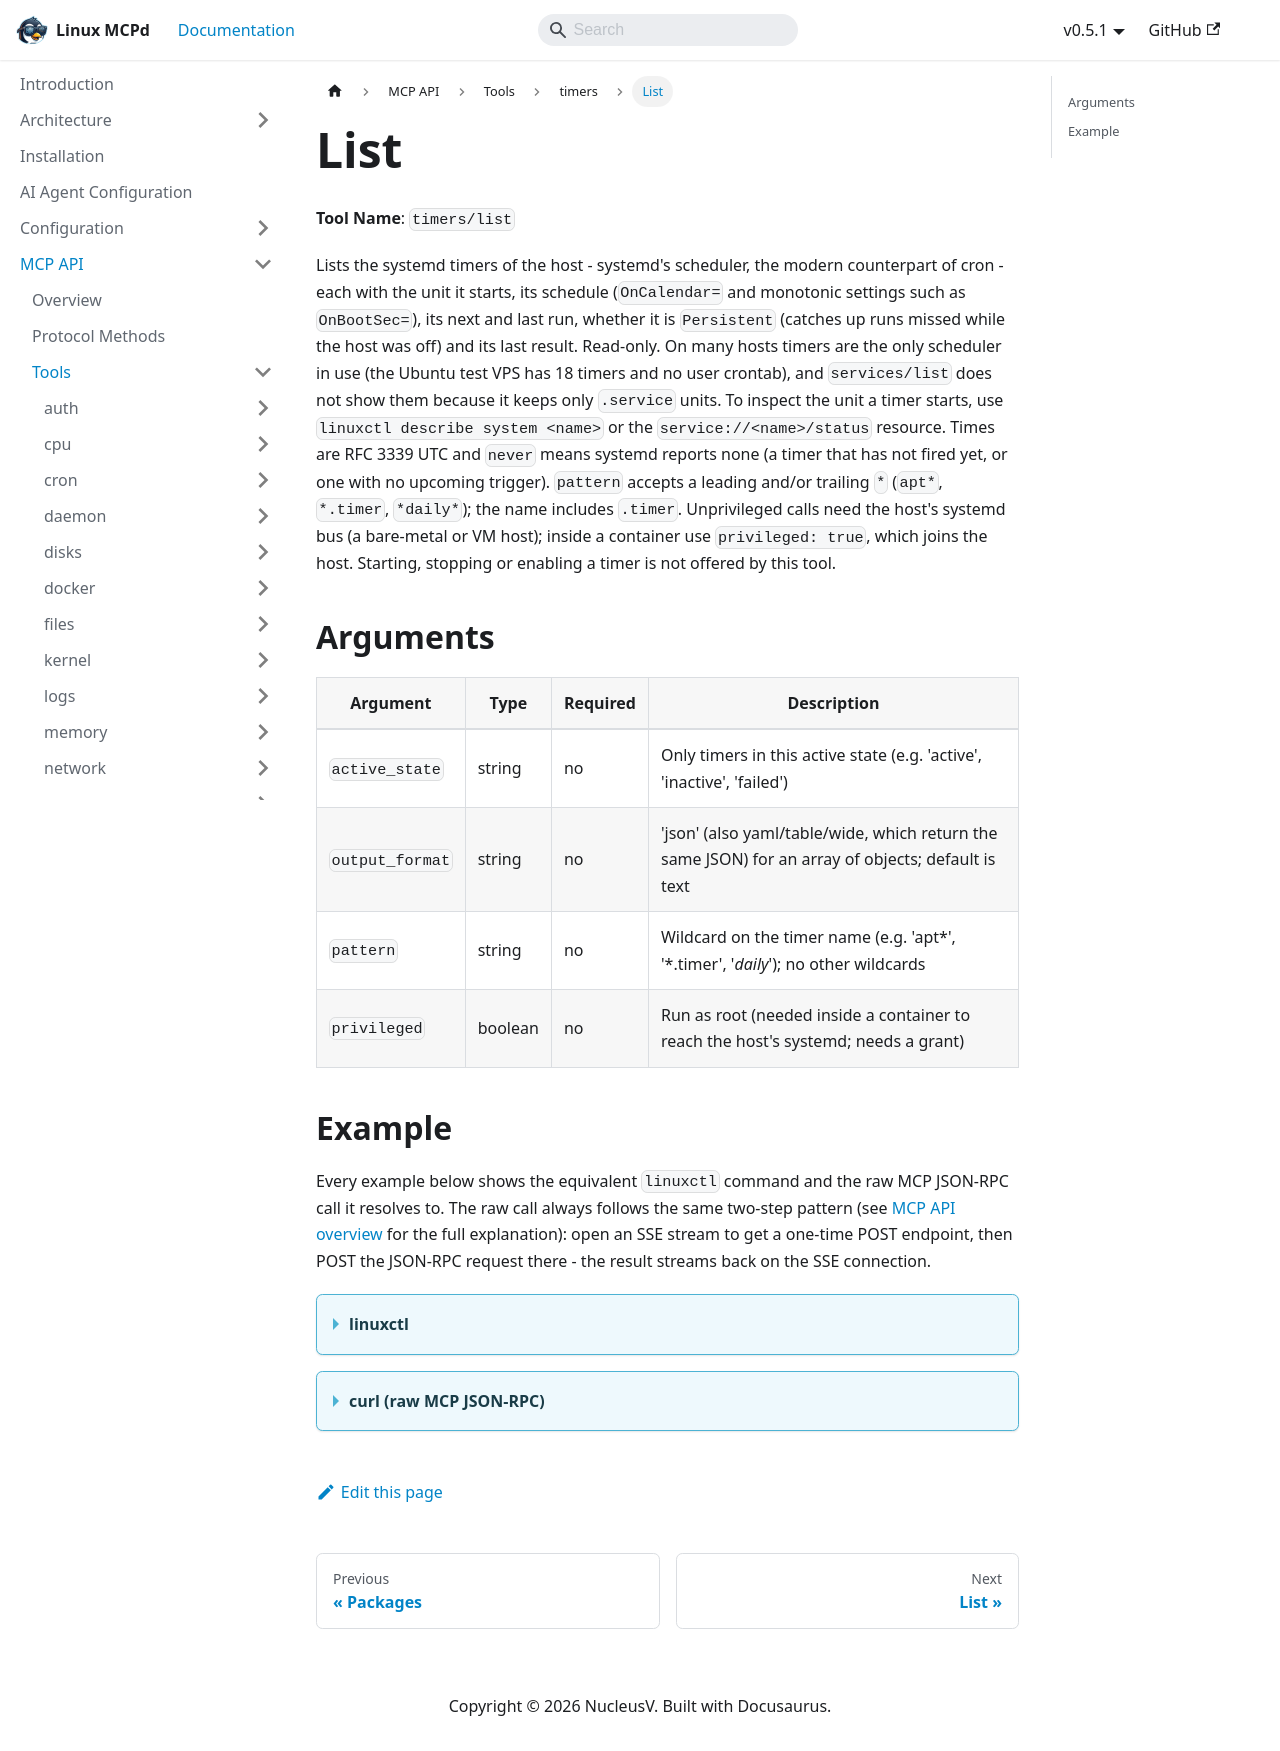

repository: nucleusv/linux-mcp-daemon · page: mcp-api/tools/timers/list/index.html · generator: docusaurus

# List

**Tool Name**: `timers/list`

Lists the systemd timers of the host - systemd's scheduler, the modern counterpart of cron - each with the unit it starts, its schedule (`OnCalendar=` and monotonic settings such as `OnBootSec=`), its next and last run, whether it is `Persistent` (catches up runs missed while the host was off) and its last result. Read-only. On many hosts timers are the only scheduler in use (the Ubuntu test VPS has 18 timers and no user crontab), and `services/list` does not show them because it keeps only `.service` units. To inspect the unit a timer starts, use `linuxctl describe system <name>` or the `service://<name>/status` resource. Times are RFC 3339 UTC and `never` means systemd reports none (a timer that has not fired yet, or one with no upcoming trigger). `pattern` accepts a leading and/or trailing `*` (`apt*`, `*.timer`, `*daily*`); the name includes `.timer`. Unprivileged calls need the host's systemd bus (a bare-metal or VM host); inside a container use `privileged: true`, which joins the host. Starting, stopping or enabling a timer is not offered by this tool.

## Arguments

| Argument | Type | Required | Description |
| --- | --- | --- | --- |
| `active_state` | string | no | Only timers in this active state (e.g. 'active', 'inactive', 'failed') |
| `output_format` | string | no | 'json' (also yaml/table/wide, which return the same JSON) for an array of objects; default is text |
| `pattern` | string | no | Wildcard on the timer name (e.g. 'apt*', '*.timer', '*daily*'); no other wildcards |
| `privileged` | boolean | no | Run as root (needed inside a container to reach the host's systemd; needs a grant) |

## Example

Every example below shows the equivalent `linuxctl` command and the raw MCP JSON-RPC call it resolves to. The raw call always follows the same two-step pattern (see [MCP API overview](../../overview) for the full explanation): open an SSE stream to get a one-time POST endpoint, then POST the JSON-RPC request there - the result streams back on the SSE connection.

<details>
<summary><b>linuxctl</b></summary>

```bash
linuxctl get timers --pattern "apt*"
```

Output (Ubuntu 24.04 VPS, as an unprivileged user):
```text
[active] apt-daily-upgrade.timer
  Next: 2026-09-30T06:10:05Z | Last: 2026-09-29T06:37:20Z | Runs: apt-daily-upgrade.service
  Schedule: OnCalendar=*-*-* 06:00:00
  Desc: Daily apt upgrade and clean activities

[active] apt-daily.timer
  Next: 2026-09-29T10:12:15Z | Last: 2026-09-28T20:40:39Z | Runs: apt-daily.service
  Schedule: OnCalendar=*-*-* 06,18:00:00
  Desc: Daily apt download activities
```

JSON, one timer:
```bash
linuxctl get timers --pattern "logrotate*" --output json
```
```json
[
  {
    "name": "logrotate.timer",
    "description": "Daily rotation of log files",
    "load_state": "loaded",
    "active_state": "active",
    "sub_state": "waiting",
    "unit": "logrotate.service",
    "next_run": "2026-09-30T00:00:00Z",
    "last_run": "2026-09-29T00:00:01Z",
    "schedule": [
      "OnCalendar=*-*-* 00:00:00"
    ],
    "persistent": true,
    "result": "success"
  }
]
```

A timer that has never fired shows `never`, and monotonic schedules are written as in a unit file:
```bash
linuxctl get timers --active_state inactive
```
```text
[inactive] apport-autoreport.timer
  Next: never | Last: never | Runs: apport-autoreport.service
  Schedule: OnUnitActiveSec=3h0m0s; OnStartupSec=1h0m0s
```

No match:
```bash
linuxctl get timers --pattern "nosuch*"
```
```text
No timers found matching the criteria.
```

</details>

<details>
<summary><b>curl (raw MCP JSON-RPC)</b></summary>

```bash
# 1. Open the SSE stream (in the background) and capture the one-time POST endpoint
curl -N -s --cacert mcpd.crt -H "Authorization: Bearer $MCP_TOKEN" https://localhost:9091/sse &
# server sends: event: endpoint / data: /message?session_id=...

# 2. POST the tools/call request to that endpoint
curl -s --cacert mcpd.crt -X POST "https://localhost:9091/message?session_id=<from step 1>" \
  -H "Authorization: Bearer $MCP_TOKEN" \
  -H "Content-Type: application/json" \
  -d '{"jsonrpc": "2.0", "id": "1", "method": "tools/call", "params": {"name": "timers/list", "arguments": {"pattern": "logrotate*", "output_format": "json"}}}'

# 3. The result arrives on the SSE stream opened in step 1
```

The result's `content[0].text` is the JSON array shown above (as an escaped string).

</details>
